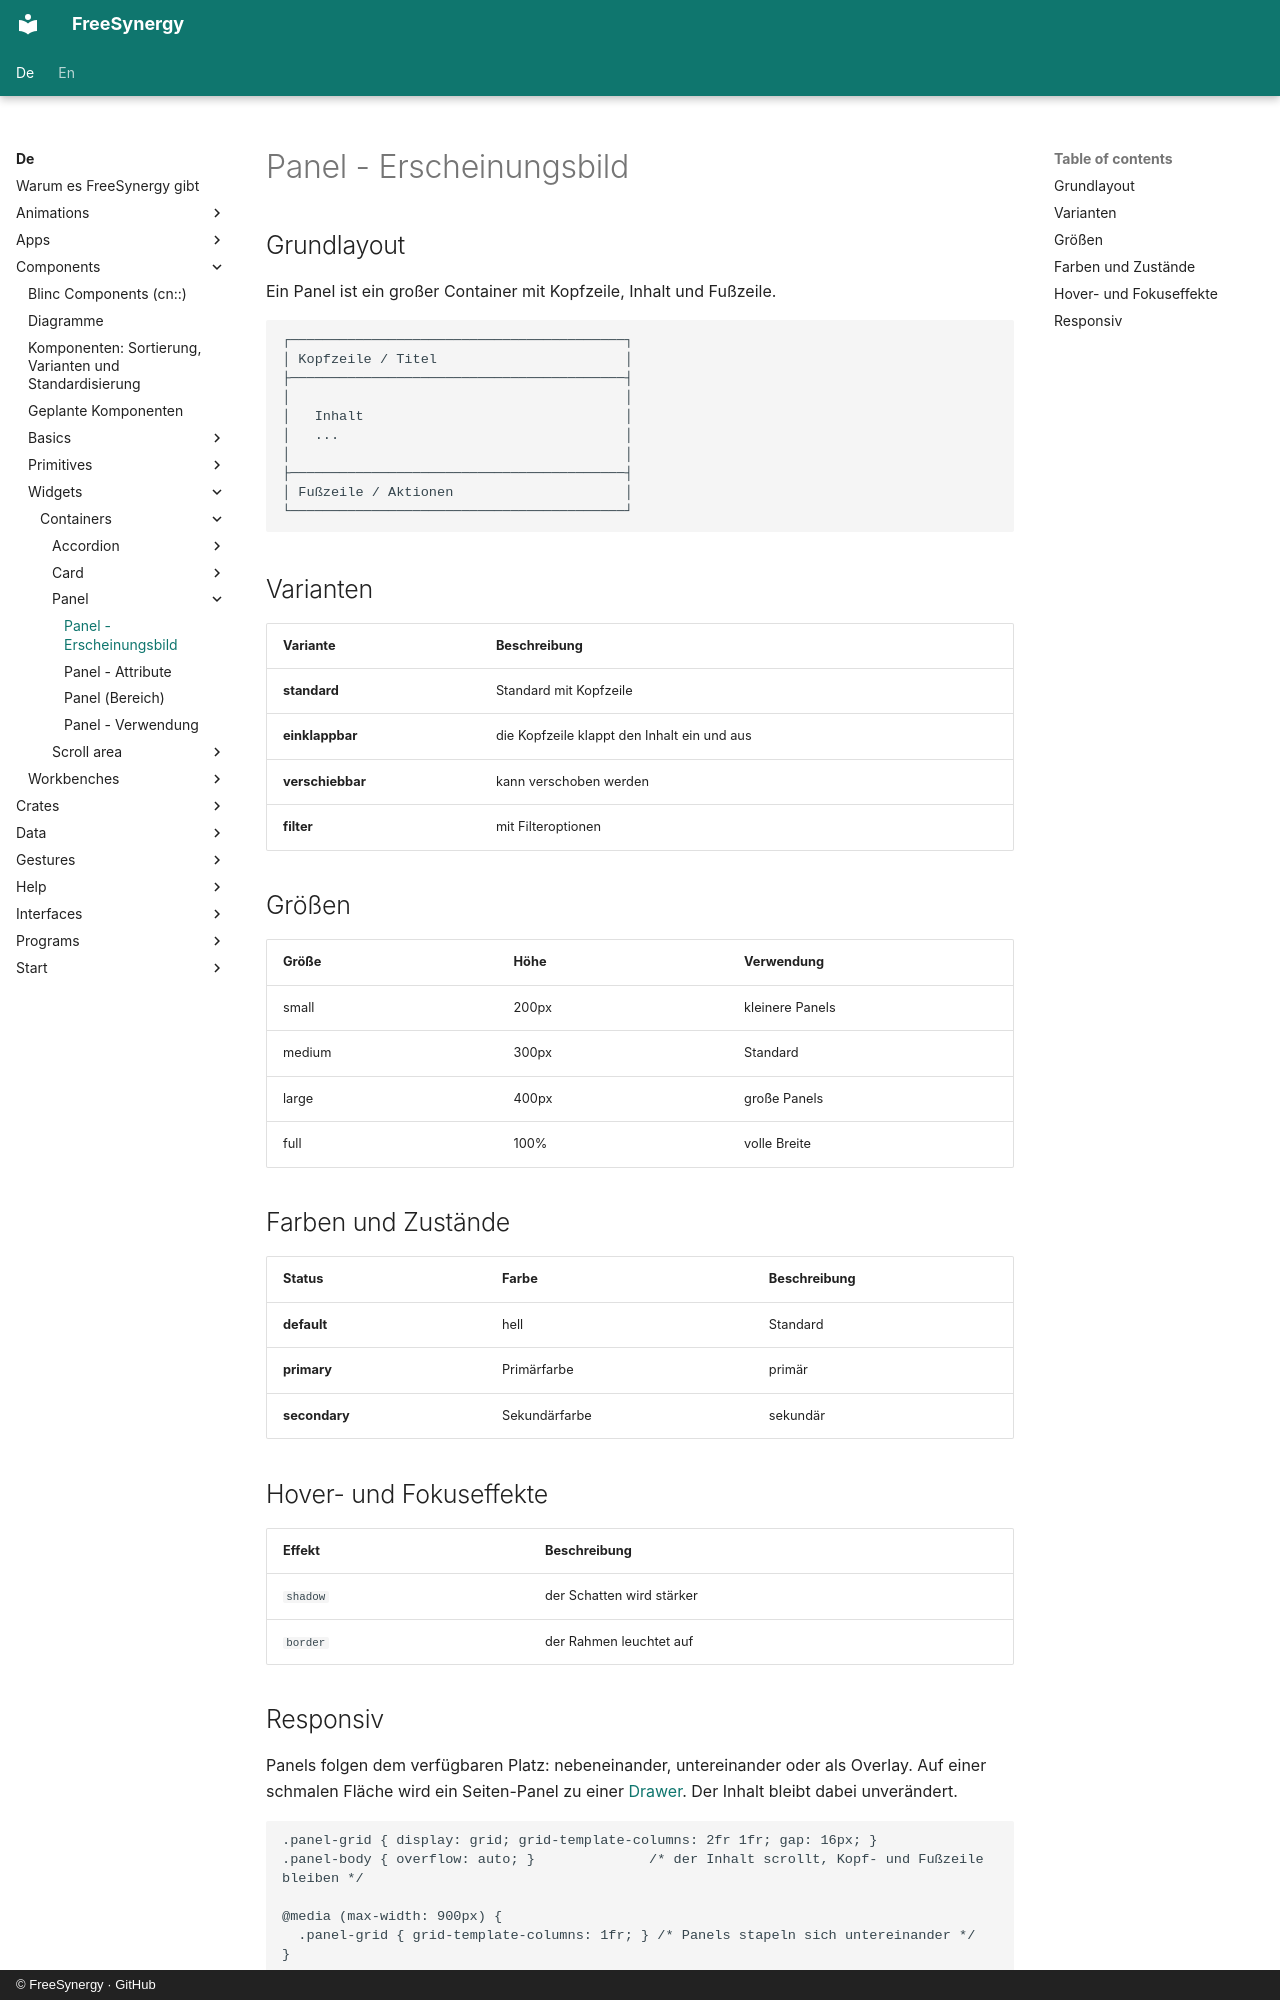

repository: FreeSynergy/fs-documentation · page: de/components/widgets/containers/panel/appearance/index.html · generator: mkdocs · copyright: © FreeSynergy · GitHub

# Panel - Erscheinungsbild

## Grundlayout
Ein Panel ist ein großer Container mit Kopfzeile, Inhalt und Fußzeile.

```
┌─────────────────────────────────────────┐
│ Kopfzeile / Titel                       │
├─────────────────────────────────────────┤
│                                         │
│   Inhalt                                │
│   ...                                   │
│                                         │
├─────────────────────────────────────────┤
│ Fußzeile / Aktionen                     │
└─────────────────────────────────────────┘
```

## Varianten

| Variante | Beschreibung |
|----------|--------------|
| **standard** | Standard mit Kopfzeile |
| **einklappbar** | die Kopfzeile klappt den Inhalt ein und aus |
| **verschiebbar** | kann verschoben werden |
| **filter** | mit Filteroptionen |

## Größen

| Größe | Höhe | Verwendung |
|-------|------|------------|
| small | 200px | kleinere Panels |
| medium | 300px | Standard |
| large | 400px | große Panels |
| full | 100% | volle Breite |

## Farben und Zustände

| Status | Farbe | Beschreibung |
|--------|-------|--------------|
| **default** | hell | Standard |
| **primary** | Primärfarbe | primär |
| **secondary** | Sekundärfarbe | sekundär |

## Hover- und Fokuseffekte

| Effekt | Beschreibung |
|--------|--------------|
| `shadow` | der Schatten wird stärker |
| `border` | der Rahmen leuchtet auf |
